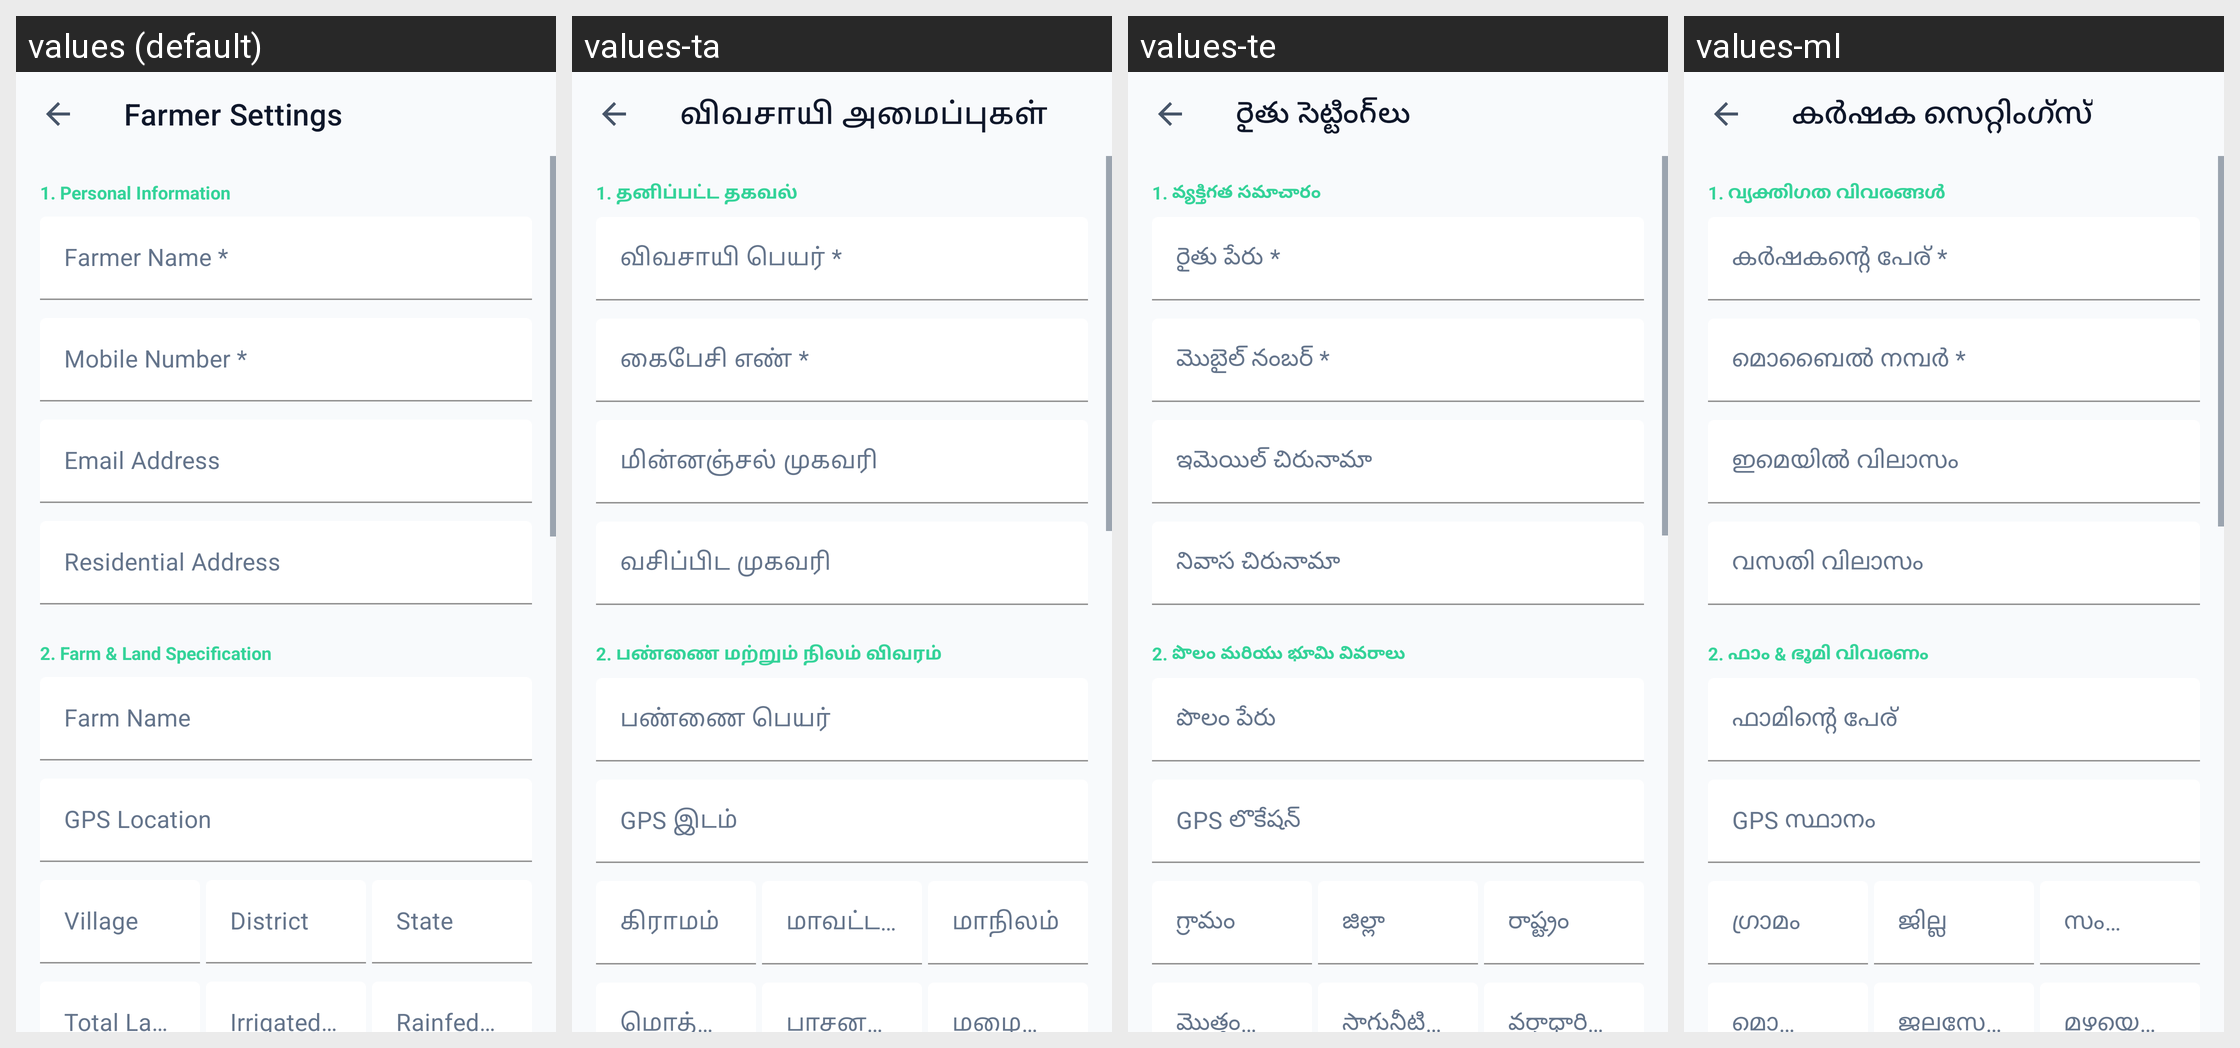

Here is an Android app screen in its default locale and in the app's own translations. Write out the translated-string differences for the strings that appear on this screen.
Android screen res/layout/fragment_settings.xml rendered under 4 locales, left to right: values (default), values-ta, values-te, values-ml. Device: Nexus 5 (rendered at 1080×1920; each locale shown at half size, 540×960, under a caption strip naming it); theme AppTheme.
Other locales in the repository, not shown: values-bn, values-gu, values-hi, values-kn, values-mr, values-or, values-pa.
Strings drawn on this screen, with the default value and each locale's value (text and hints the layout hard-codes, and strings that could not be matched under every locale, appear in the picture but are not listed):

settings_title
  values: Farmer Settings
  values-ta: விவசாயி அமைப்புகள்
  values-te: రైతు సెట్టింగ్‌లు
  values-ml: കർഷക സെറ്റിംഗ്സ്

section_personal
  values: 1. Personal Information
  values-ta: 1. தனிப்பட்ட தகவல்
  values-te: 1. వ్యక్తిగత సమాచారం
  values-ml: 1. വ്യക്തിഗത വിവരങ്ങൾ

hint_farmer_name
  values: Farmer Name *
  values-ta: விவசாயி பெயர் *
  values-te: రైతు పేరు *
  values-ml: കർഷകന്റെ പേര് *

hint_mobile
  values: Mobile Number *
  values-ta: கைபேசி எண் *
  values-te: మొబైల్ నంబర్ *
  values-ml: മൊബൈൽ നമ്പർ *

hint_email
  values: Email Address
  values-ta: மின்னஞ்சல் முகவரி
  values-te: ఇమెయిల్ చిరునామా
  values-ml: ഇമെയിൽ വിലാസം

hint_address
  values: Residential Address
  values-ta: வசிப்பிட முகவரி
  values-te: నివాస చిరునామా
  values-ml: വസതി വിലാസം

section_farm
  values: 2. Farm & Land Specification
  values-ta: 2. பண்ணை மற்றும் நிலம் விவரம்
  values-te: 2. పొలం మరియు భూమి వివరాలు
  values-ml: 2. ഫാം & ഭൂമി വിവരണം

hint_farm_name
  values: Farm Name
  values-ta: பண்ணை பெயர்
  values-te: పొలం పేరు
  values-ml: ഫാമിന്റെ പേര്

hint_gps
  values: GPS Location
  values-ta: GPS இடம்
  values-te: GPS లొకేషన్
  values-ml: GPS സ്ഥാനം

hint_village
  values: Village
  values-ta: கிராமம்
  values-te: గ్రామం
  values-ml: ഗ്രാമം

hint_district
  values: District
  values-ta: மாவட்டம்
  values-te: జిల్లా
  values-ml: ജില്ല

hint_state
  values: State
  values-ta: மாநிலம்
  values-te: రాష్ట్రం
  values-ml: സംസ്ഥാനം
